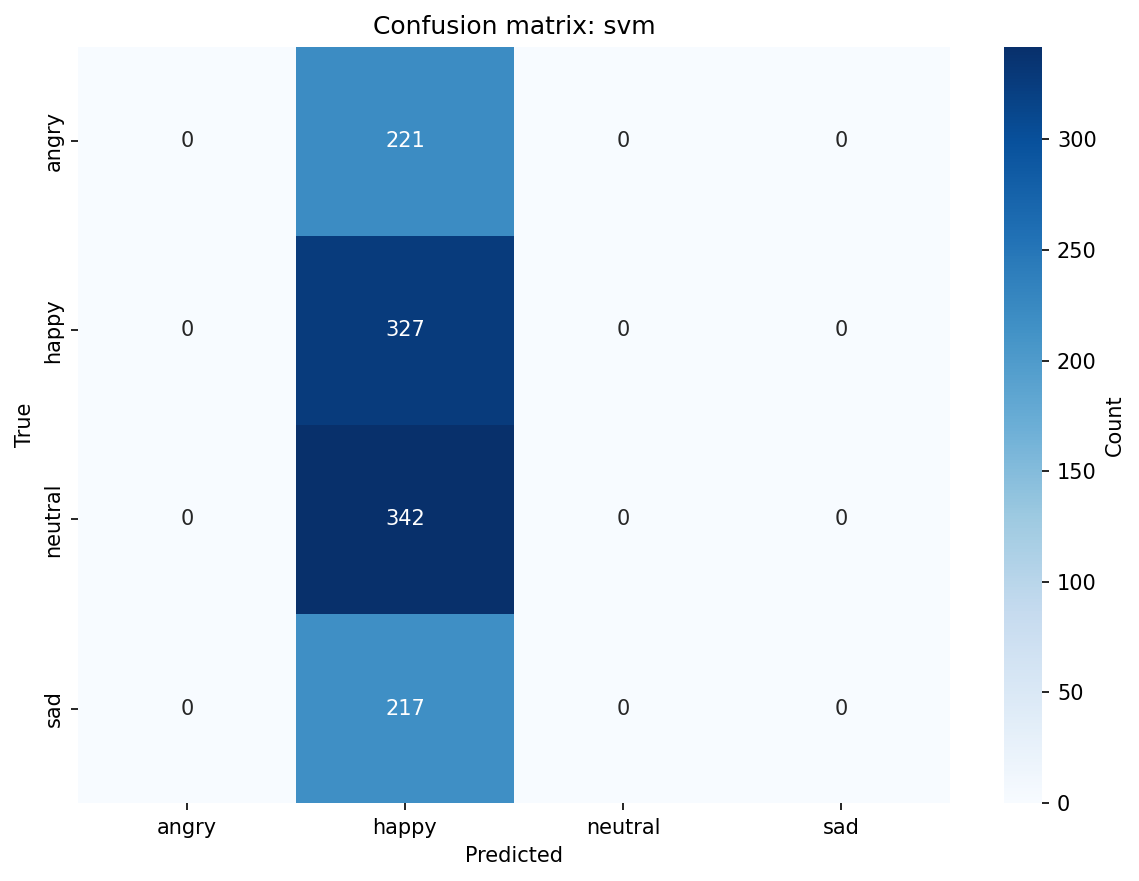

The table this chart was drawn from, first rows:
, angry, happy, neutral, sad
angry, 0, 221, 0, 0
happy, 0, 327, 0, 0
neutral, 0, 342, 0, 0
sad, 0, 217, 0, 0
